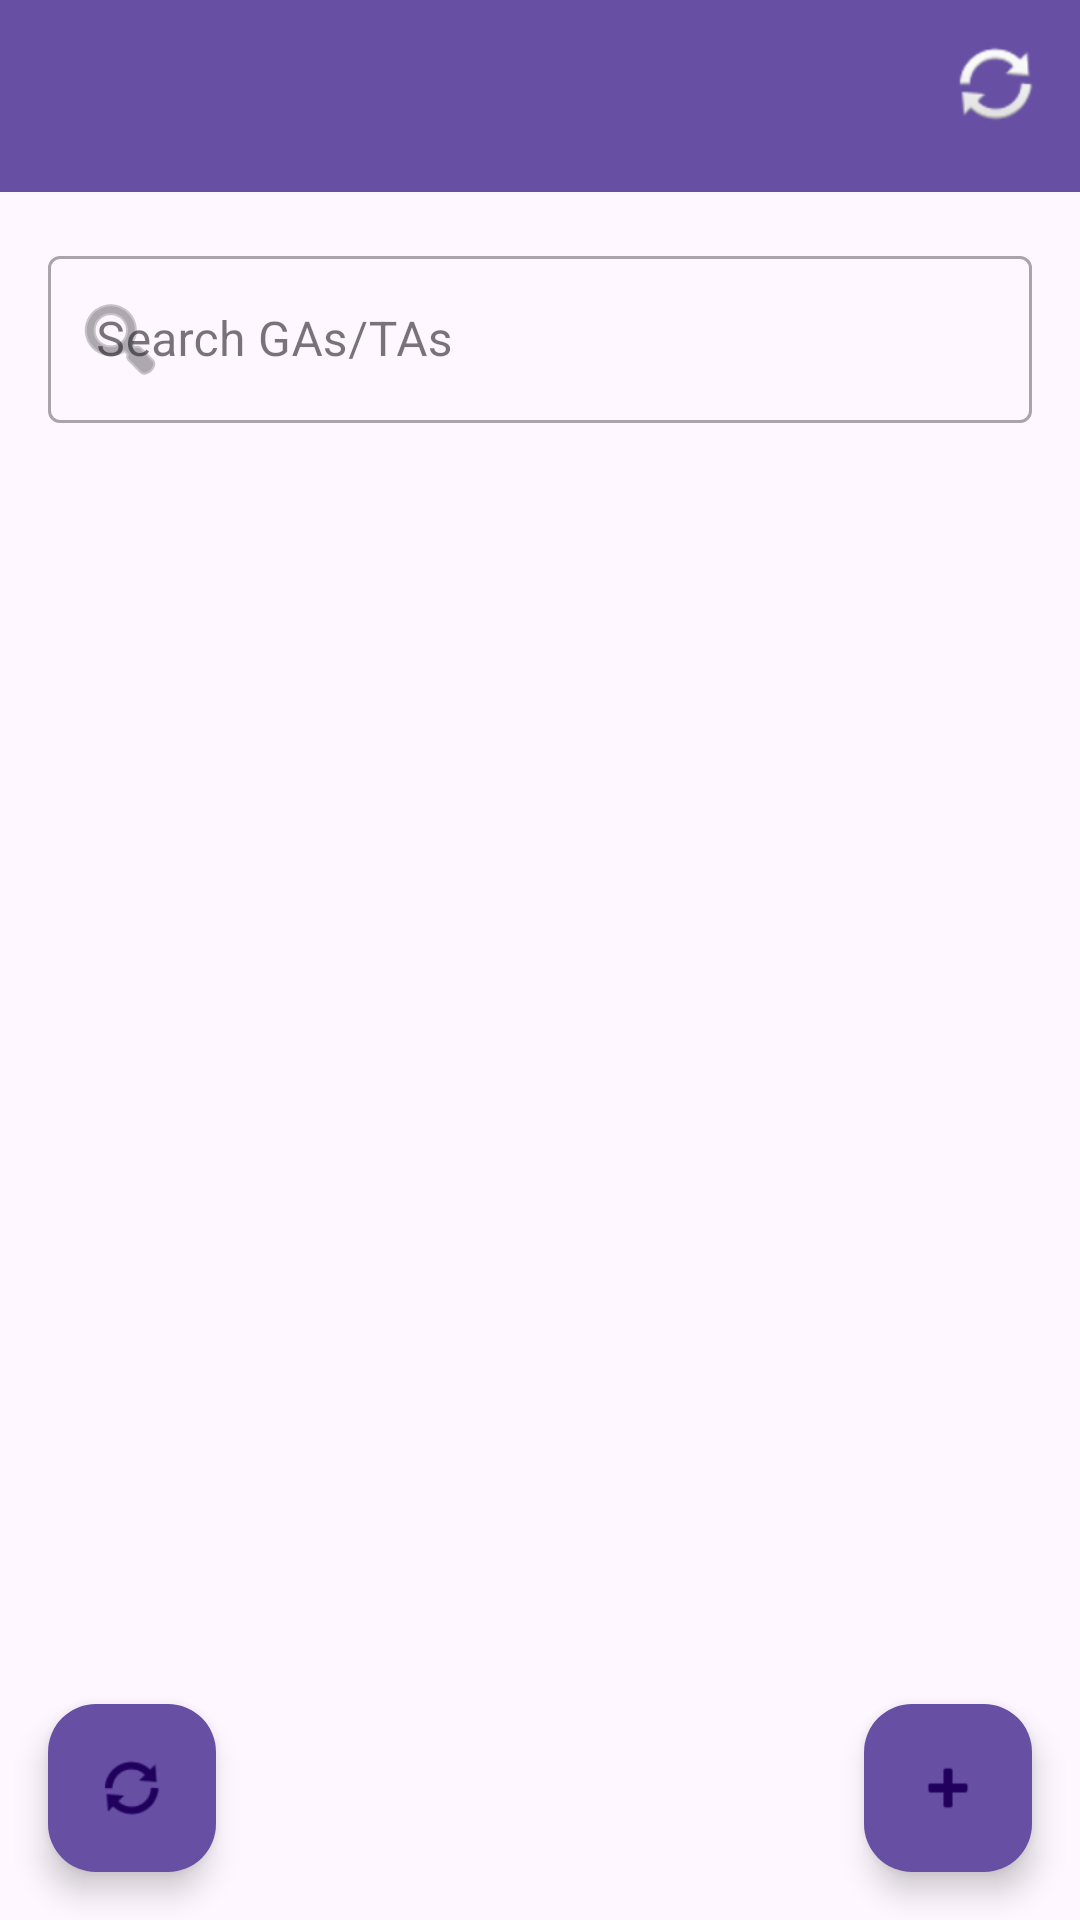

Produce the Android XML layout that renders to this screen, including the resource entries it uses.
<!-- AndroidManifest.xml: application theme Theme.HelpHub -->
<!-- res/layout/activity_admin_appointments.xml -->
<?xml version="1.0" encoding="utf-8"?>
<androidx.coordinatorlayout.widget.CoordinatorLayout
    xmlns:android="http://schemas.android.com/apk/res/android"
    xmlns:app="http://schemas.android.com/apk/res-auto"
    android:layout_width="match_parent"
    android:layout_height="match_parent"
    android:layout_marginTop="30dp">

    <com.google.android.material.appbar.AppBarLayout
        android:id="@+id/appBarLayout"
        android:layout_width="match_parent"
        android:layout_height="wrap_content">

        <com.google.android.material.appbar.MaterialToolbar
            android:id="@+id/toolbar"
            style="@style/Widget.MaterialComponents.Toolbar.Primary"
            android:layout_width="match_parent"
            android:layout_height="?attr/actionBarSize"
            app:menu="@menu/menu_admin_appointments" />

    </com.google.android.material.appbar.AppBarLayout>

    <androidx.constraintlayout.widget.ConstraintLayout
        android:layout_width="match_parent"
        android:layout_height="match_parent"
        app:layout_behavior="@string/appbar_scrolling_view_behavior">

        <com.google.android.material.textfield.TextInputLayout
            android:id="@+id/searchLayout"
            android:layout_width="match_parent"
            android:layout_height="wrap_content"
            android:layout_margin="16dp"
            android:hint="Search GAs/TAs"
            app:startIconDrawable="@android:drawable/ic_menu_search"
            app:layout_constraintTop_toTopOf="parent"
            style="@style/Widget.MaterialComponents.TextInputLayout.OutlinedBox">

            <com.google.android.material.textfield.TextInputEditText
                android:id="@+id/searchInput"
                android:layout_width="match_parent"
                android:layout_height="wrap_content"/>

        </com.google.android.material.textfield.TextInputLayout>

        <androidx.recyclerview.widget.RecyclerView
            android:id="@+id/gaTaList"
            android:layout_width="match_parent"
            android:layout_height="0dp"
            android:layout_margin="8dp"
            android:clipToPadding="false"
            app:layout_constraintTop_toBottomOf="@id/searchLayout"
            app:layout_constraintBottom_toTopOf="@id/detailsCard"/>

        <com.google.android.material.card.MaterialCardView
            android:id="@+id/detailsCard"
            android:layout_width="match_parent"
            android:layout_height="wrap_content"
            android:layout_margin="8dp"
            android:visibility="gone"
            app:cardElevation="2dp"
            app:cardCornerRadius="8dp"
            app:layout_constraintBottom_toBottomOf="parent">

            <androidx.constraintlayout.widget.ConstraintLayout
                android:layout_width="match_parent"
                android:layout_height="wrap_content"
                android:padding="16dp">

                <com.google.android.material.imageview.ShapeableImageView
                    android:id="@+id/selectedProfileImage"
                    android:layout_width="64dp"
                    android:layout_height="64dp"
                    android:src="@android:drawable/ic_menu_myplaces"
                    app:shapeAppearanceOverlay="@style/CircularImageView"
                    app:layout_constraintStart_toStartOf="parent"
                    app:layout_constraintTop_toTopOf="parent"/>

                <TextView
                    android:id="@+id/selectedName"
                    android:layout_width="0dp"
                    android:layout_height="wrap_content"
                    android:layout_marginStart="16dp"
                    android:textSize="18sp"
                    android:textStyle="bold"
                    app:layout_constraintStart_toEndOf="@id/selectedProfileImage"
                    app:layout_constraintEnd_toStartOf="@id/selectedAvailabilityIndicator"
                    app:layout_constraintTop_toTopOf="parent"/>

                <TextView
                    android:id="@+id/selectedCourse"
                    android:layout_width="0dp"
                    android:layout_height="wrap_content"
                    android:layout_marginStart="16dp"
                    android:textSize="14sp"
                    app:layout_constraintStart_toEndOf="@id/selectedProfileImage"
                    app:layout_constraintEnd_toStartOf="@id/selectedAvailabilityIndicator"
                    app:layout_constraintTop_toBottomOf="@id/selectedName"/>

                <View
                    android:id="@+id/selectedAvailabilityIndicator"
                    android:layout_width="16dp"
                    android:layout_height="16dp"
                    android:background="@drawable/availability_indicator"
                    app:layout_constraintEnd_toEndOf="parent"
                    app:layout_constraintTop_toTopOf="parent"/>

                <com.google.android.material.button.MaterialButton
                    android:id="@+id/deleteButton"
                    android:layout_width="wrap_content"
                    android:layout_height="wrap_content"
                    android:text="Delete"
                    android:layout_marginTop="8dp"
                    style="@style/Widget.MaterialComponents.Button.OutlinedButton"
                    app:layout_constraintTop_toBottomOf="@id/selectedCourse"
                    app:layout_constraintEnd_toEndOf="parent"/>

                <com.google.android.material.button.MaterialButton
                    android:id="@+id/toggleAvailabilityButton"
                    android:layout_width="wrap_content"
                    android:layout_height="wrap_content"
                    android:text="Toggle Availability"
                    android:layout_marginTop="8dp"
                    android:layout_marginEnd="8dp"
                    style="@style/Widget.MaterialComponents.Button.OutlinedButton"
                    app:layout_constraintTop_toBottomOf="@id/selectedCourse"
                    app:layout_constraintEnd_toStartOf="@id/deleteButton"/>

            </androidx.constraintlayout.widget.ConstraintLayout>

        </com.google.android.material.card.MaterialCardView>

    </androidx.constraintlayout.widget.ConstraintLayout>

    <com.google.android.material.floatingactionbutton.FloatingActionButton
        android:id="@+id/addGaTaFab"
        android:layout_width="wrap_content"
        android:layout_height="wrap_content"
        android:layout_gravity="bottom|end"
        android:layout_margin="16dp"
        android:src="@android:drawable/ic_input_add"
        app:backgroundTint="?attr/colorPrimary"
        app:elevation="6dp"
        app:fabSize="normal"/>

    <com.google.android.material.floatingactionbutton.FloatingActionButton
        android:id="@+id/editGaTaFab"
        android:layout_width="wrap_content"
        android:layout_height="wrap_content"
        android:layout_gravity="bottom|end"
        android:layout_margin="16dp"
        android:src="@android:drawable/ic_menu_edit"
        app:backgroundTint="?attr/colorPrimary"
        app:elevation="6dp"
        app:fabSize="normal"
        android:visibility="gone"/>

    <com.google.android.material.floatingactionbutton.FloatingActionButton
        android:id="@+id/deleteGaTaFab"
        android:layout_width="wrap_content"
        android:layout_height="wrap_content"
        android:layout_gravity="bottom|end"
        android:layout_margin="16dp"
        android:src="@android:drawable/ic_menu_delete"
        app:backgroundTint="?attr/colorPrimary"
        app:elevation="6dp"
        app:fabSize="normal"
        android:visibility="gone"/>

    <com.google.android.material.floatingactionbutton.FloatingActionButton
        android:id="@+id/refreshFab"
        android:layout_width="wrap_content"
        android:layout_height="wrap_content"
        android:layout_gravity="bottom|start"
        android:layout_margin="16dp"
        android:src="@android:drawable/ic_popup_sync"
        app:backgroundTint="?attr/colorPrimary"
        app:elevation="6dp"
        app:fabSize="normal"/>

</androidx.coordinatorlayout.widget.CoordinatorLayout>
<!-- resources referenced by this layout -->
<resources>
  <!-- drawable availability_indicator (drawable) -->
  <?xml version="1.0" encoding="utf-8"?>
  <shape xmlns:android="http://schemas.android.com/apk/res/android"
      android:shape="oval">
      <solid android:color="@android:color/holo_green_light" />
      <size
          android:width="16dp"
          android:height="16dp" />
  </shape>
  <style name="Theme.HelpHub" parent="Base.Theme.HelpHub" />
  <style name="Base.Theme.HelpHub" parent="Theme.Material3.DayNight.NoActionBar">
          
          
      </style>
</resources>
